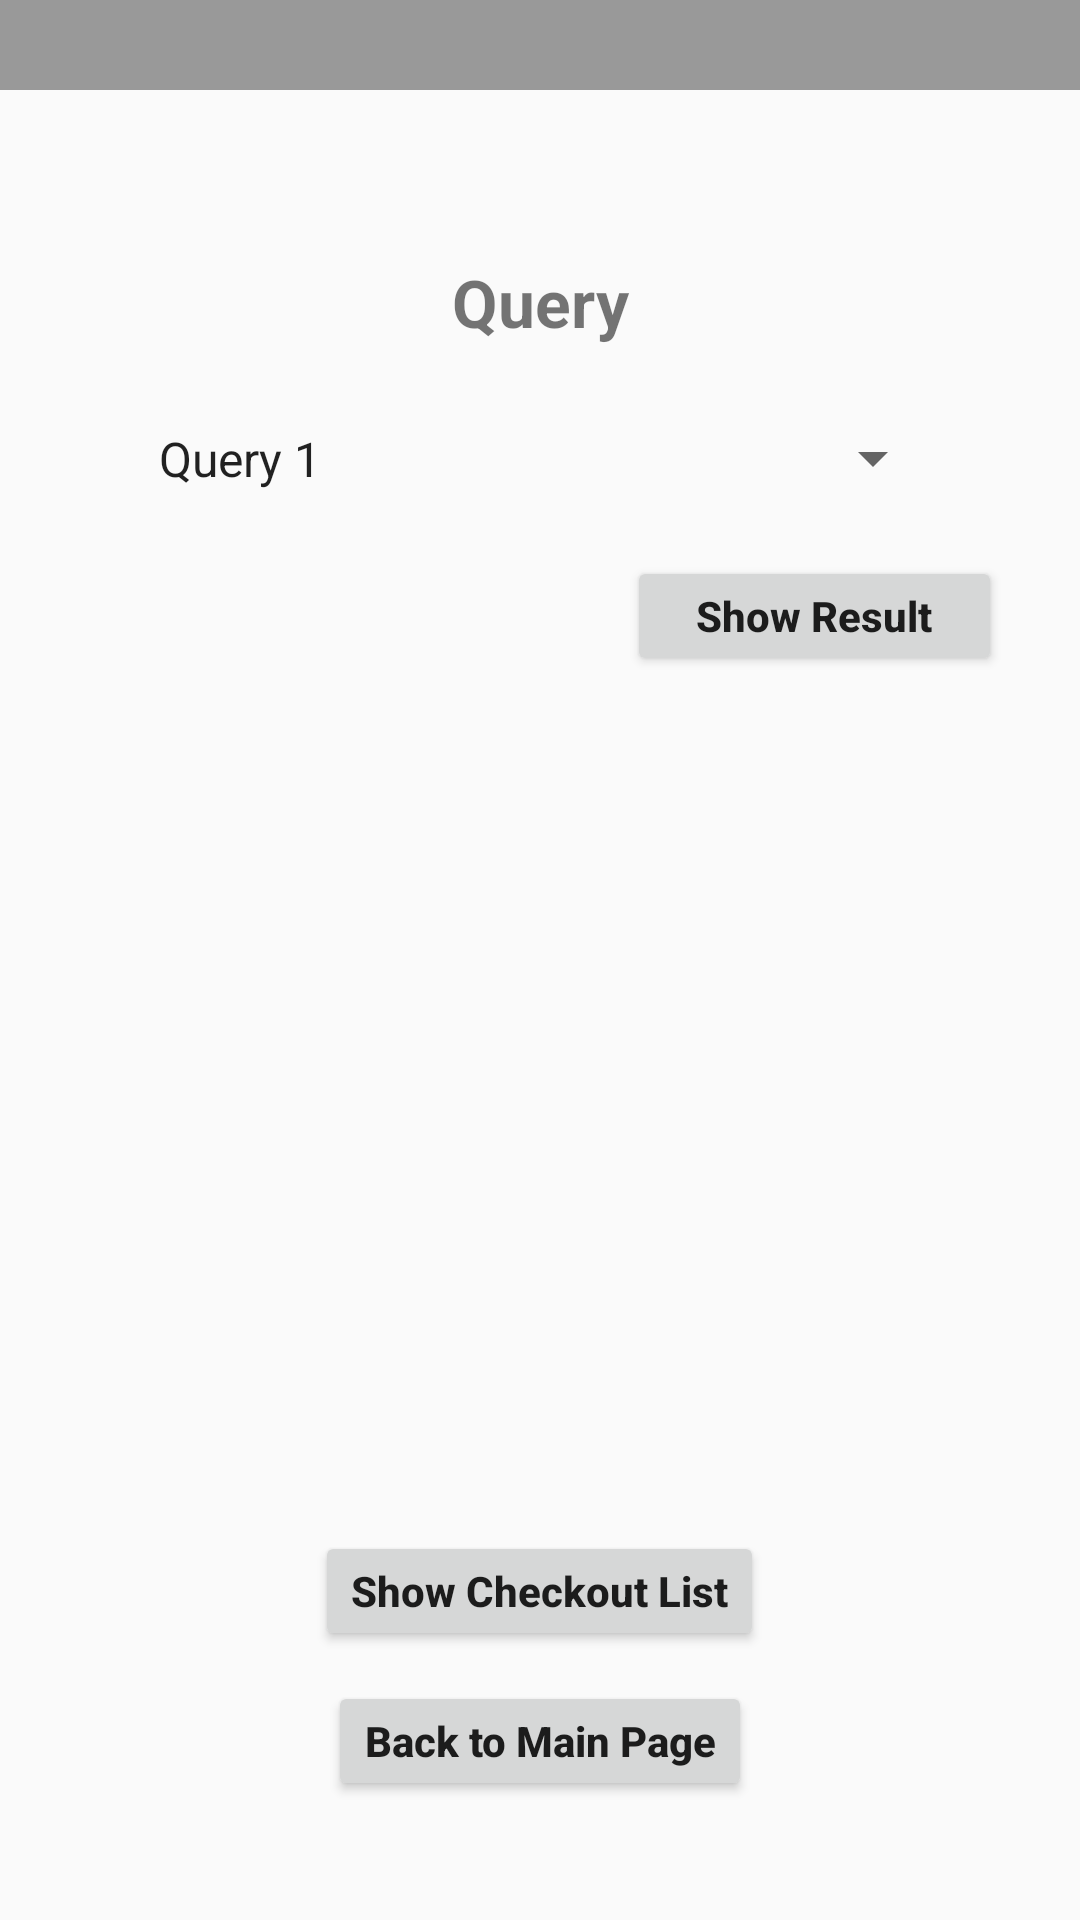

The Android layout XML behind this screen, and the referenced resources:
<!-- AndroidManifest.xml: application theme AppTheme.NoActionBar -->
<!-- res/layout/query_chenxunliu.xml -->
<?xml version="1.0" encoding="utf-8"?>

<LinearLayout xmlns:android="http://schemas.android.com/apk/res/android"
    xmlns:app="http://schemas.android.com/apk/res-auto"
    xmlns:tools="http://schemas.android.com/tools"
    android:layout_width="match_parent"
    android:layout_height="match_parent"
    android:orientation="vertical" >
    <LinearLayout
        android:layout_width="match_parent"
        android:layout_height="30dp"
        android:background="@color/color_333333"
        android:gravity="center_vertical"
        >
        <TextView
            android:layout_marginLeft="20dp"
            android:layout_width="wrap_content"
            android:layout_height="wrap_content"
            android:id="@+id/tv_title">

        </TextView>
    </LinearLayout>

    <TextView
        android:id="@+id/title_query"
        android:layout_width="192dp"
        android:layout_height="wrap_content"
        android:layout_gravity="center_horizontal"
        android:layout_marginTop="56dp"
        android:gravity="center_horizontal"
        android:text="@string/title_query"
        android:textSize="22sp"
        android:textStyle="bold" />

    <Spinner
        android:id="@+id/querylist_spinner"
        android:layout_width="270dp"
        android:layout_height="45dp"
        android:layout_gravity="center_horizontal"
        android:layout_marginTop="15dp"
        android:entries="@array/query_array"
        android:gravity="center_horizontal"
        android:prompt="@string/query_prompt" />

    <Button
        android:id="@+id/showresult_btn"
        android:layout_width="125dp"
        android:layout_height="40dp"
        android:layout_gravity="right"
        android:layout_marginTop="10dp"
        android:layout_marginRight="26dp"
        android:text="@string/showresult_btn"
        android:textAllCaps="false"
        android:textSize="14sp"
        android:textStyle="bold" />

    <ScrollView
        android:id="@+id/scrollview_queryresults"
        android:layout_width="260dp"
        android:layout_height="260dp"
        android:layout_gravity="center_horizontal"
        android:layout_marginTop="15dp"
        android:layout_weight="0">

        <LinearLayout
            android:layout_width="match_parent"
            android:layout_height="wrap_content"
            android:orientation="vertical" />
    </ScrollView>

    <Button
        android:id="@+id/goCheckOutList"
        android:layout_width="wrap_content"
        android:layout_height="40dp"
        android:layout_gravity="center_horizontal"
        android:text="Show Checkout List"
        android:layout_marginTop="10dp"
        android:textSize="14sp"
        android:textStyle="bold"
        android:textAllCaps="false"/>

    <Button
        android:id="@+id/goBack_btn"
        android:layout_width="wrap_content"
        android:layout_height="40dp"
        android:layout_marginTop="10dp"
        android:layout_gravity="center_horizontal"
        android:text="@string/goBack_btn"
        android:textSize="14sp"
        android:textStyle="bold"
        android:textAllCaps="false"/>

</LinearLayout>
<!-- resources referenced by this layout -->
<resources>
  <string-array name="query_array">
      <item>Query 1</item>
      <item>Query 2</item>
      <item>Query 3</item>
      <item>Query 4</item>
      <item>Query 5</item>
      <item>Query 6</item>
      <item>Query 7</item>
  </string-array>
  <color name="color_333333">#999</color>
  <string name="goBack_btn">Back to Main Page</string>
  <string name="query_prompt">Choose a Query</string>
  <string name="showresult_btn">Show Result</string>
  <string name="title_query">Query</string>
  <style name="AppTheme.NoActionBar">
          <item name="windowActionBar">false</item>
          <item name="windowNoTitle">true</item>
      </style>
</resources>
